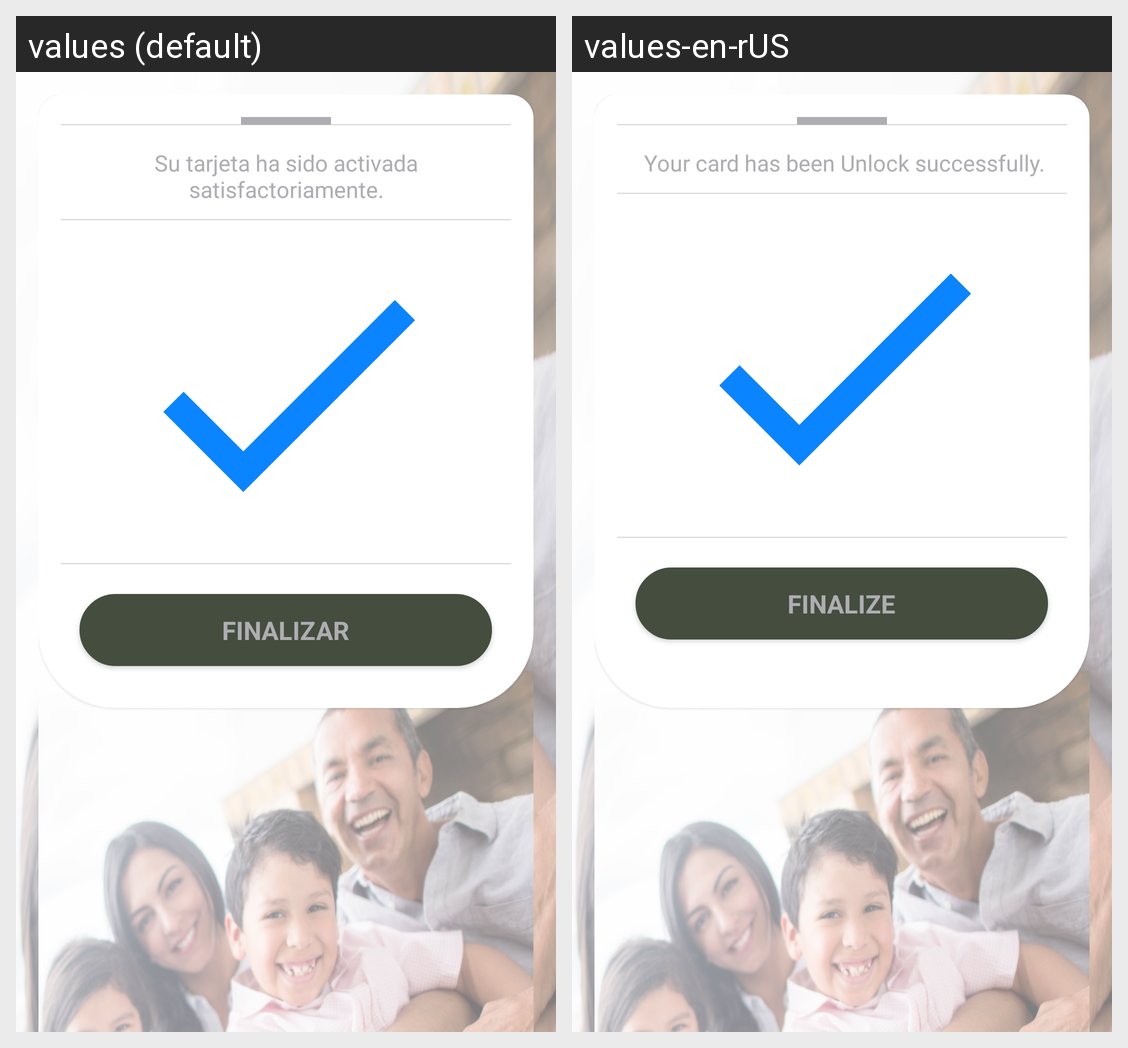

This grid shows one Android layout under two languages. Give, for every string resource on the screen, its name, the default text and each shown locale's text.
Android screen res/layout/activecard_step3_layout.xml rendered under 2 locales, left to right: values (default), values-en-rUS. Device: Nexus 5 (rendered at 1080×1920; each locale shown at half size, 540×960, under a caption strip naming it); theme AppTheme.
Strings drawn on this screen, with the default value and each locale's value (text and hints the layout hard-codes, and strings that could not be matched under every locale, appear in the picture but are not listed):

activate_finish
  values: Su tarjeta ha sido activada satisfactoriamente.
  values-en-rUS:  Your card has been Unlock successfully.

Finalize
  values: FINALIZAR
  values-en-rUS: FINALIZE
